Run: headless pygame with SDL's dummy video driver; simulated clock (each Clock.tick advances the game by its frame time, no real sleeping); random seed 0; keys injected as events and as key.get_pressed() state; no mouse input.
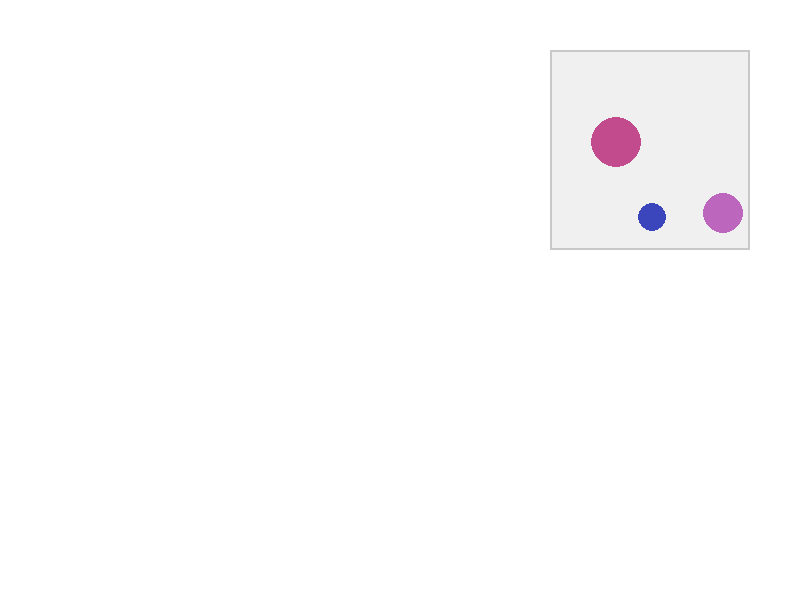
Frame 1 of 4 · flips 1–60 · no input
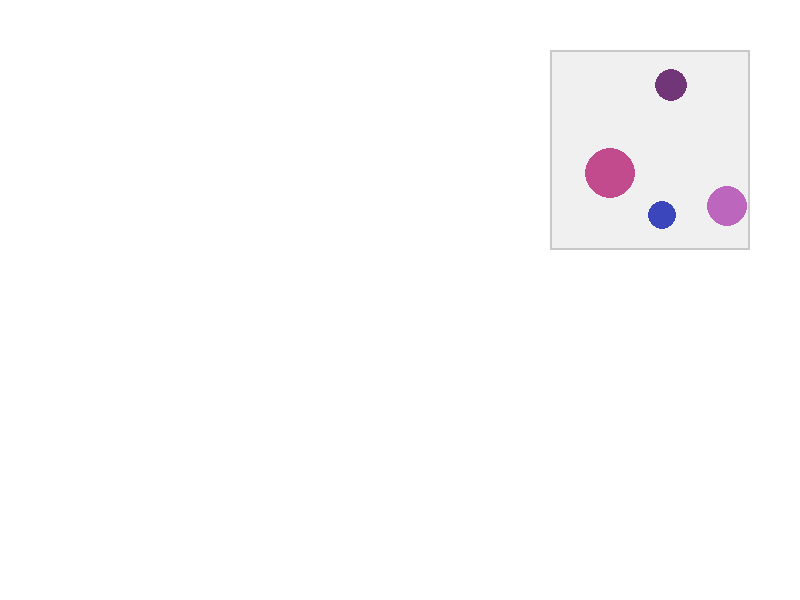
Frame 2 of 4 · flips 61–180 · tapped SPACE, RETURN · held RIGHT (→), D
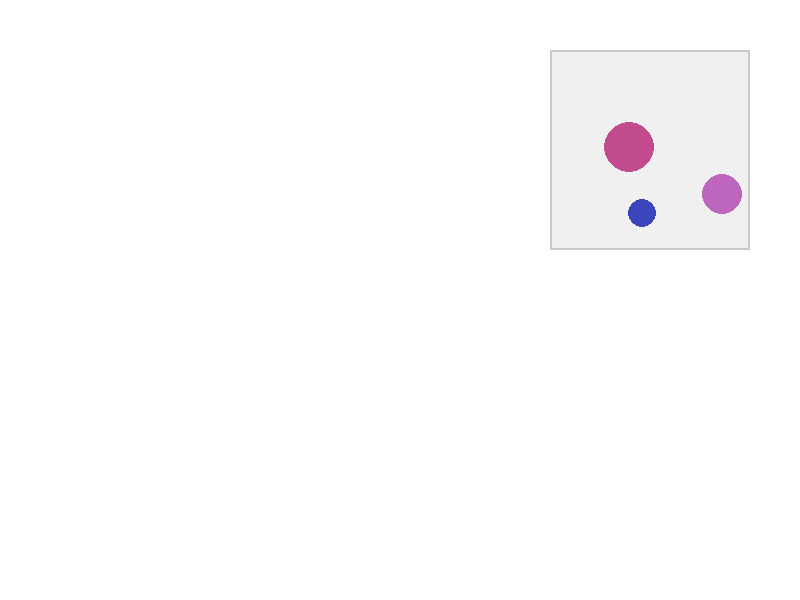
Frame 3 of 4 · flips 181–300 · held DOWN (↓), S
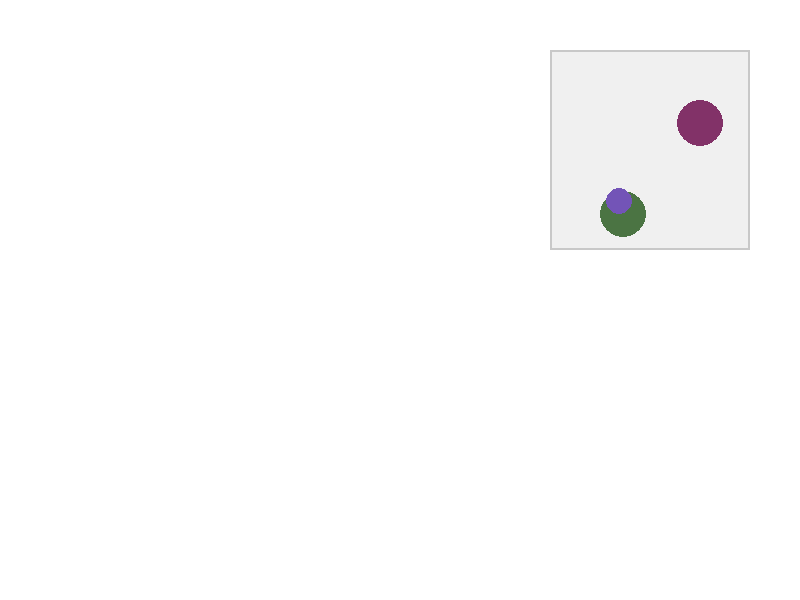
Frame 4 of 4 · flips 301–420 · held LEFT (←), A, UP (↑), W

The pygame program that drew these frames:

import pygame
import random
import math

# --- 常量设置 ---
SCREEN_WIDTH = 800
SCREEN_HEIGHT = 600
DISTRACTOR_RECT = pygame.Rect(550, 50, 200, 200) # 干扰物出现的区域
MAX_CIRCLES = 4

# --- 模拟 p5.js 的 Circle 类 ---
class WigglyCircle:
    def __init__(self, base_x, base_y):
        # 基础属性
        self.start_time = pygame.time.get_ticks()
        self.base_pos = pygame.Vector2(base_x, base_y)
        
        # 随机化“扭动”参数
        self.amplitude_x = random.randint(15, 30) # X轴摆动幅度
        self.amplitude_y = random.randint(15, 30) # Y轴摆动幅度
        self.frequency_x = random.uniform(0.002, 0.005) # X轴摆动速度
        self.frequency_y = random.uniform(0.003, 0.006) # Y轴摆动速度 (不同速度)
        
        self.radius = random.randint(10, 25)
        self.color = (random.randint(50, 200), random.randint(50, 200), random.randint(50, 200))
        
        # 模拟 p5.js 的 filter()，每个圆圈有自己的生命周期
        self.lifetime = random.randint(3000, 6000) # 3到6秒

    def is_alive(self, current_time):
        """检查是否存活"""
        return (current_time - self.start_time) < self.lifetime

    def draw(self, surface, current_time):
        """计算扭动并绘制"""
        
        # 1. 计算自出生以来的时间 (p5.js 中的 millis)
        age = current_time - self.start_time
        
        # 2. 模拟 p5.js 中的 sin() 扭曲
        # 使用 sin 和 cos 函数来创建平滑的、无序的摆动
        offset_x = math.sin(age * self.frequency_x) * self.amplitude_x
        offset_y = math.cos(age * self.frequency_y) * self.amplitude_y
        
        # 3. 计算最终位置
        current_pos = self.base_pos + pygame.Vector2(offset_x, offset_y)
        
        # pygame.draw.circle 需要整数坐标
        pygame.draw.circle(surface, self.color, (int(current_pos.x), int(current_pos.y)), self.radius)

# --- 主程序 ---
def main():
    pygame.init()
    screen = pygame.display.set_mode((SCREEN_WIDTH, SCREEN_HEIGHT))
    pygame.display.set_caption("动态干扰物 (Pygame 模拟)")
    clock = pygame.time.Clock()

    circles = []
    running = True

    while running:
        current_time = pygame.time.get_ticks()

        for event in pygame.event.get():
            if event.type == pygame.QUIT:
                running = False

        # --- 逻辑更新 ---
        
        # 1. 模拟 p5.js 的 filter() - 移除"死亡"的圆圈
        circles = [c for c in circles if c.is_alive(current_time)]

        # 2. 模拟 p5.js 的 random() > 0.7 - 随机添加新圆圈
        # (这里用 0.95 是因为循环更快，需要更低的概率)
        if len(circles) < MAX_CIRCLES and random.random() > 0.95:
            # 在干扰区域内随机生成
            spawn_x = DISTRACTOR_RECT.x + random.randint(30, DISTRACTOR_RECT.width - 30)
            spawn_y = DISTRACTOR_RECT.y + random.randint(30, DISTRACTOR_RECT.height - 30)
            circles.append(WigglyCircle(spawn_x, spawn_y))

        # --- 绘制 ---
        screen.fill((255, 255, 255)) # 白色背景

        # (这里是你主要游戏内容绘制的地方)
        # ...
        # ...

        # 绘制干扰物区域
        # 1. 绘制一个灰色背景框，明确告诉眼动仪这是“干扰区”
        pygame.draw.rect(screen, (240, 240, 240), DISTRACTOR_RECT) 
        pygame.draw.rect(screen, (200, 200, 200), DISTRACTOR_RECT, 2)
        
        # 2. 绘制所有“扭动”的圆圈
        for circle in circles:
            circle.draw(screen, current_time)

        pygame.display.flip()
        clock.tick(60)

    pygame.quit()

if __name__ == "__main__":
    main()
